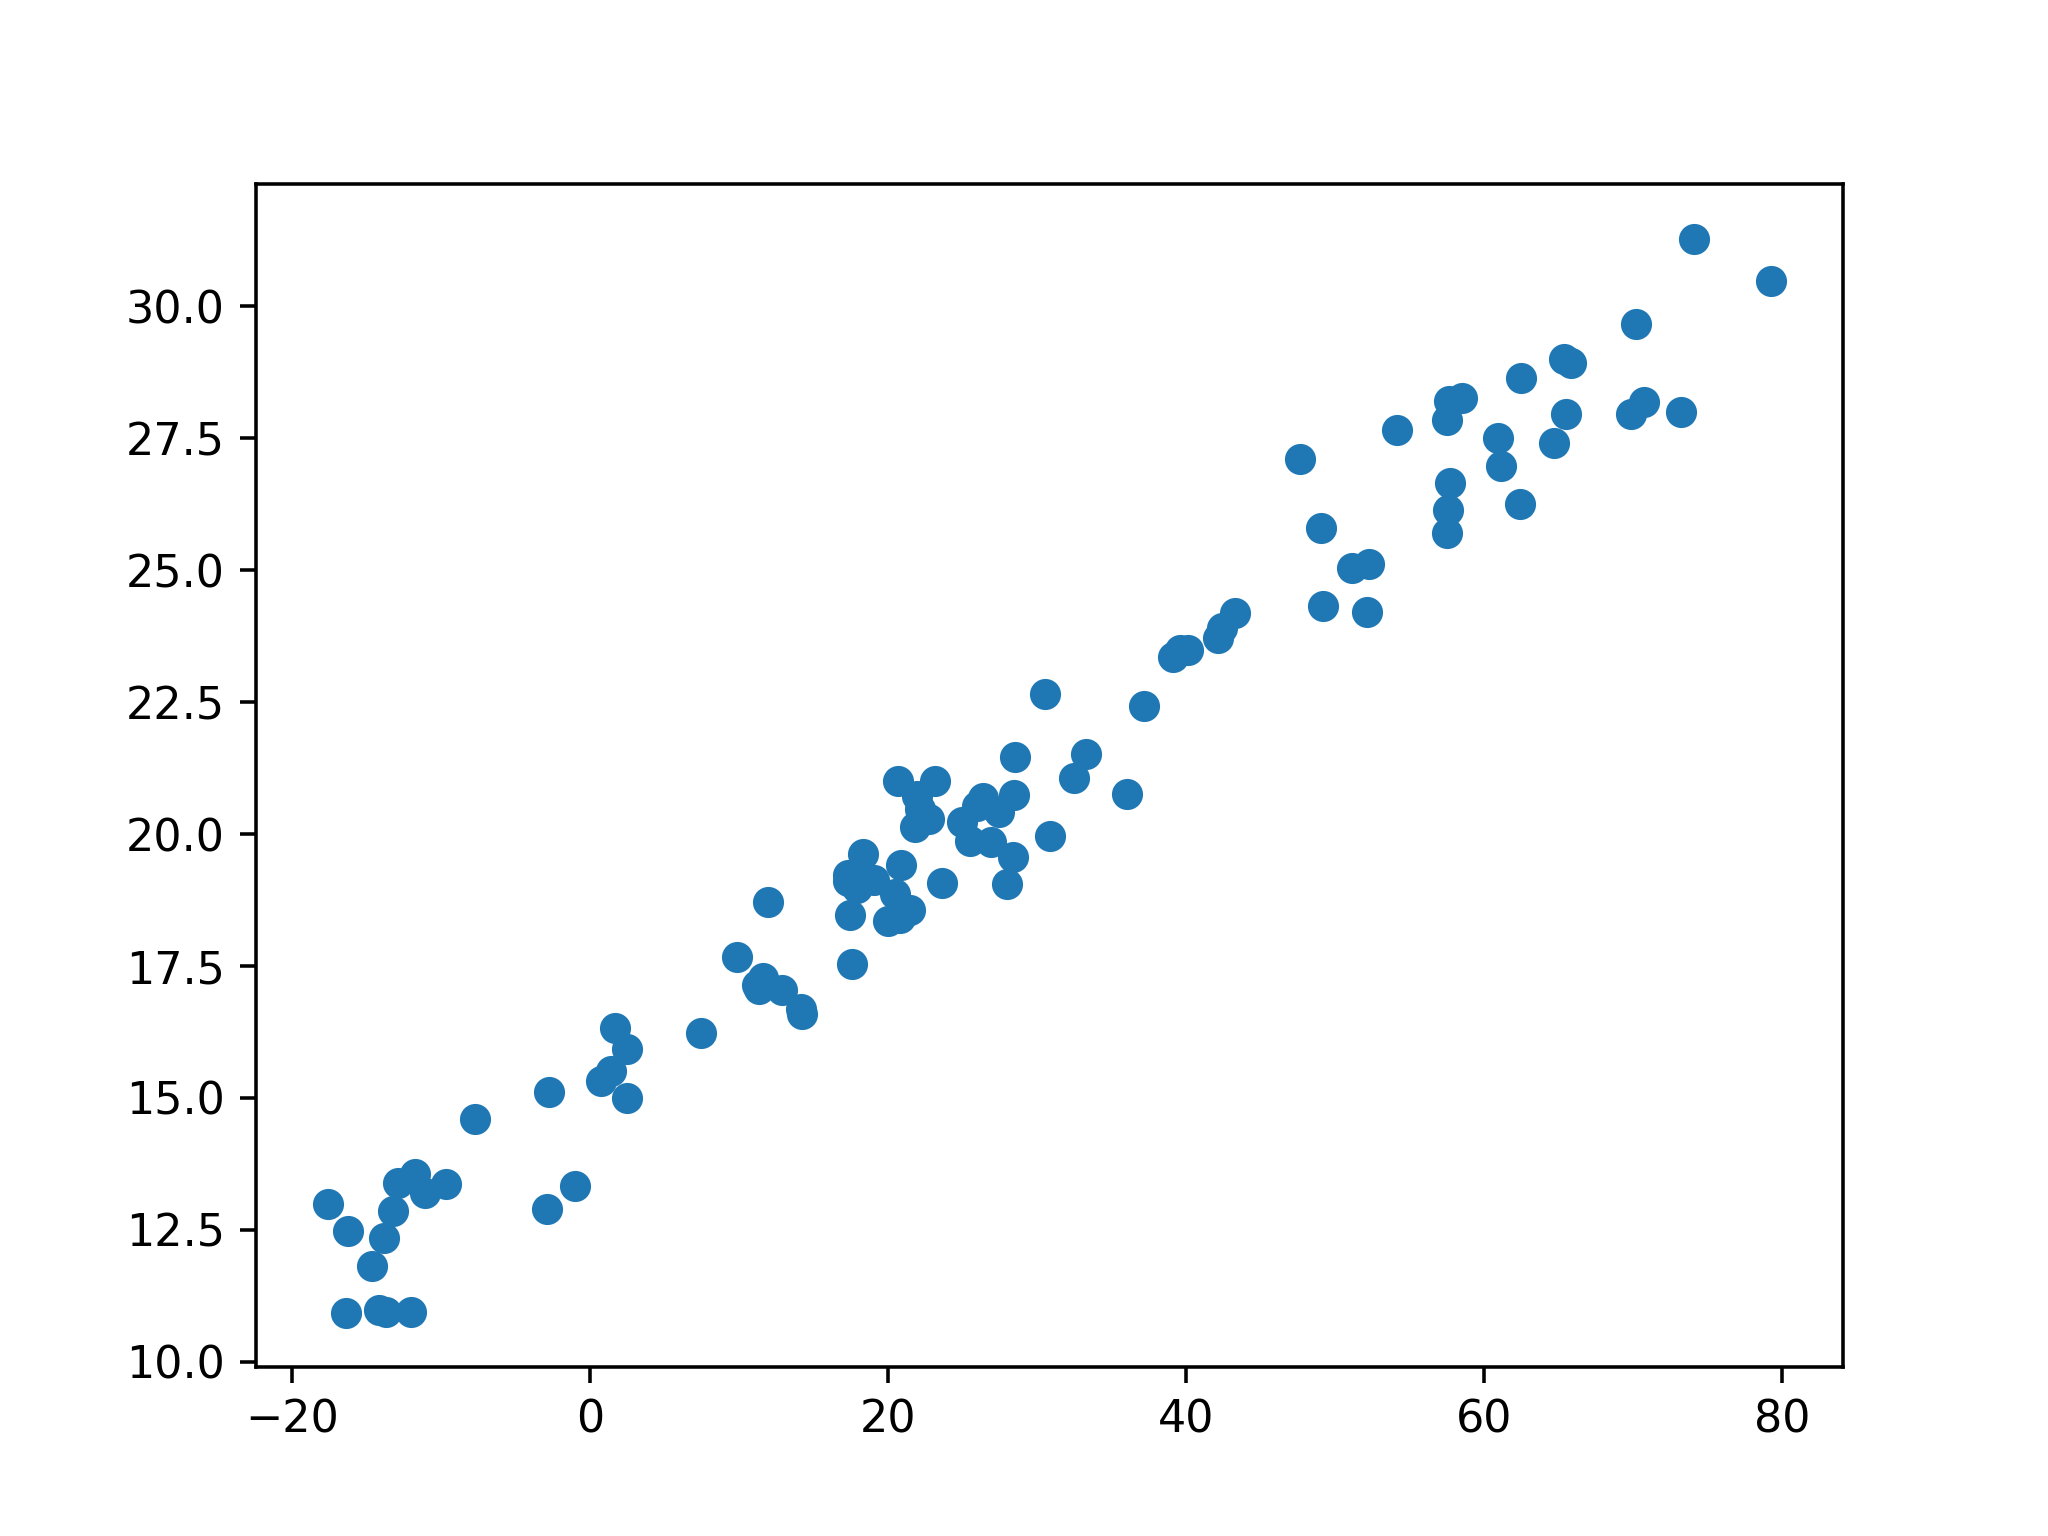

The table this chart was drawn from, first rows:
X, Y
28.43, 20.75
20.81, 18.42
-14.16, 10.99
18.33, 19.62
-12.91, 13.38
-9.659, 13.38
74.12, 31.29
47.64, 27.11
27.99, 19.06
43.27, 24.2
14.15, 16.68
17.31, 19.22
20.93, 18.5
-11.13, 13.2
57.7, 26.65
27.47, 20.42
52.14, 24.21
20.63, 21
30.51, 22.65
-16.24, 12.49
-7.725, 14.6
-14.66, 11.82
65.85, 28.92
65.36, 29
57.55, 27.86
-13.71, 10.95
57.62, 28.2
-16.38, 10.93
-12.07, 10.95
37.21, 22.42
61.17, 26.98
49.04, 25.81
62.39, 26.26
79.27, 30.49
33.26, 21.52
73.25, 27.99
2.491, 15
21.77, 20.13
57.6, 26.15
21.5, 18.57
49.21, 24.32
-13.85, 12.34
17.4, 18.47
69.89, 27.96
36.02, 20.76
70.18, 29.67
23.59, 19.07
11.94, 18.71
25.96, 20.53
60.92, 27.5
70.72, 28.2
28.48, 21.46
24.95, 20.23
26.36, 20.68
52.3, 25.13
25.47, 19.86
11.21, 17.14
1.624, 16.32
0.6893, 15.32
11.59, 17.28
... 40 more rows
